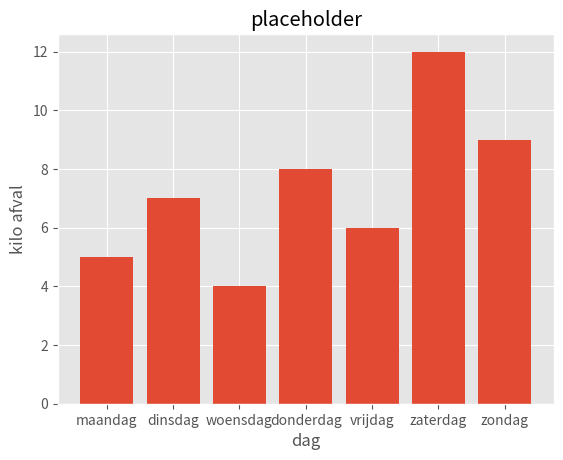

Write the Python code that produced this figure.
import pandas as pd
import matplotlib.pyplot as plt
from matplotlib import style
style.use("ggplot")

afval_storting = {"dag": ["maandag", "dinsdag", "woensdag", "donderdag", "vrijdag", "zaterdag", "zondag"],
                  "kilos_afval": [5, 7, 4, 8, 6, 12, 9]}

df = pd.DataFrame(afval_storting)
df.set_index("dag", inplace=True)

plt.bar(afval_storting["dag"], afval_storting["kilos_afval"])

plt.xlabel("dag")
plt.ylabel("kilo afval")
plt.title("placeholder")
plt.show()
print(df)
